Run: headless pygame with SDL's dummy video driver; simulated clock (each Clock.tick advances the game by its frame time, no real sleeping); random seed 0; keys injected as events and as key.get_pressed() state; no mouse input.
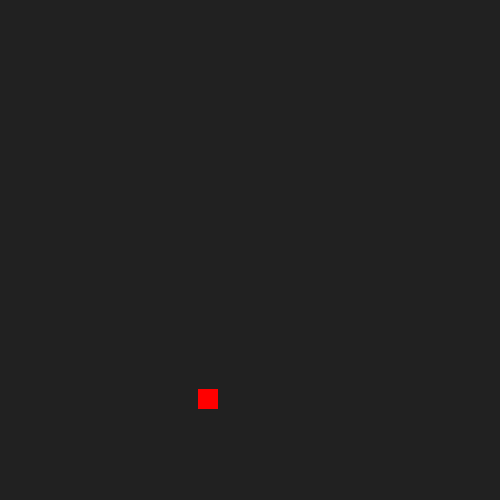
Frame 1 of 4 · flips 1–60 · no input
Frame 2 of 4 · flips 61–180 · tapped SPACE, RETURN · held RIGHT (→), D · screen unchanged from frame 1, image omitted
Frame 3 of 4 · flips 181–300 · held DOWN (↓), S · screen unchanged from frame 2, image omitted
Frame 4 of 4 · flips 301–420 · held LEFT (←), A, UP (↑), W · screen unchanged from frame 3, image omitted

The pygame program that drew these frames:

import pygame
import sys
import random
pygame.init()

class Fruits:
    def __init__(self):  
        self.x = 20
        self.rects = []

    def Update(self):
        blocks = pygame.Rect(
            random.randint(1,400),
            random.randint(1,400),
            self.x,
            self.x
        )
        self.rects.append(blocks)
    
    def draw(self):
        for rect in self.rects:
            pygame.draw.rect(screen, "red", rect)


    def randomixe(self):
        pass



class Snack:
    def __init__(self):
        pass






W = 500
H = 500

pygame.display.set_caption("Snack game")
screen = pygame.display.set_mode((W,H))
font = pygame.font.Font(None, 32)

clock = pygame.time.Clock()

f = Fruits()
f.Update()
active = True
running = True

while running:
    for event in pygame.event.get():
        if event.type == pygame.QUIT:
            running = False
            sys.exit()

    screen.fill((33,33,33))
  
    f.draw()
    clock.tick(60)
    pygame.display.update()
pygame.quit()
